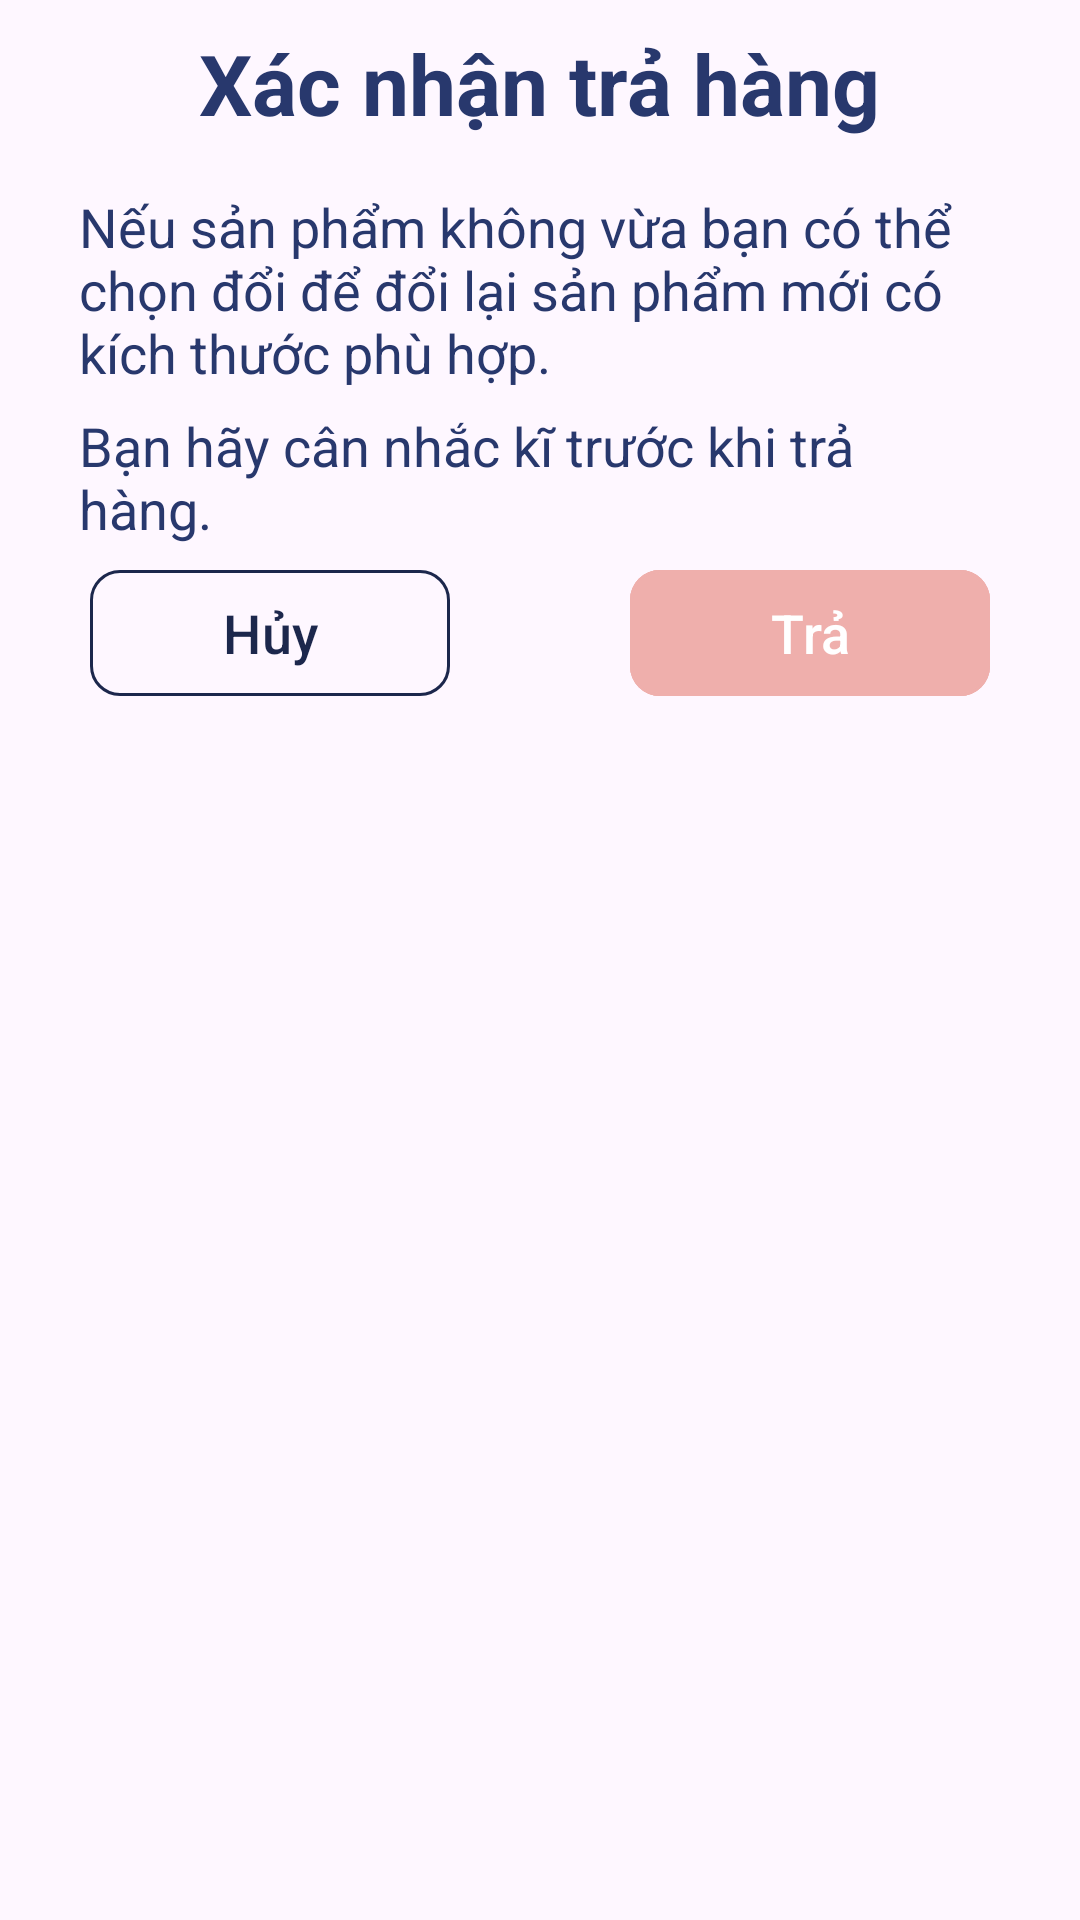

Layout XML and referenced resources for this Android screen:
<!-- AndroidManifest.xml: application theme Theme.AodoShop -->
<!-- res/layout/dialog_xac_nhan_tra_hang.xml -->
<?xml version="1.0" encoding="utf-8"?>
<LinearLayout xmlns:android="http://schemas.android.com/apk/res/android"
    android:layout_width="334dp"
    android:layout_height="262dp"
    xmlns:app="http://schemas.android.com/apk/res-auto"
    android:orientation="vertical"
    android:layout_gravity="center_horizontal">
    <TextView
        android:id="@+id/x_c_nh_n_tr"
        android:layout_width="235dp"
        android:layout_height="61dp"
        android:textStyle="bold"
        android:text="@string/x_c_nh_n_tr"
        android:lineHeight="34sp"
        android:layout_gravity="center_horizontal"
        android:paddingTop="9dp"
        android:textSize="28sp"
        android:textColor="#28386D"
        android:gravity="center_horizontal"
        />
    <LinearLayout
        android:layout_width="wrap_content"
        android:orientation="vertical"
        android:layout_gravity="center_horizontal"
        android:layout_height="wrap_content">
        <TextView
            android:id="@+id/n_u_s_n_ph_"
            android:layout_width="307dp"
            android:layout_height="71dp"

            android:text="@string/n_u_s_n_ph_"
            android:textAppearance="@style/n_u_s_n_ph_"
            android:gravity="center_vertical"
            />
        <TextView
            android:id="@+id/b_n_h_y_c_n"
            android:layout_width="289dp"
            android:layout_height="54dp"

            android:text="@string/b_n_h_y_c_n"
            android:textAppearance="@style/b_n_h_y_c_n"
            android:gravity="center_vertical"
            />
    </LinearLayout>
    <FrameLayout
        android:layout_width="300dp"
        android:layout_height="wrap_content"
        android:orientation="horizontal"
        android:layout_gravity="center_horizontal">
        <com.google.android.material.button.MaterialButton
            android:id="@+id/dialog_xac_nhan_tra_hang_huy_btn"
            android:layout_width="120dp"
            android:layout_height="50dp"
            android:text="Hủy"
            app:cornerRadius="10dp"
            app:strokeColor="@color/primary"
            android:layout_gravity="start"
            app:strokeWidth="1dp"
            android:textColor="@color/primary"
            app:rippleColor="@color/primary_indicator"
            android:textSize="18sp"
            android:backgroundTint="@android:color/transparent"/>

        <com.google.android.material.button.MaterialButton
            android:id="@+id/dialog_xac_nhan_tra_hang_tra_btn"
            android:layout_width="120dp"
            android:layout_height="50dp"
            android:text="@string/tra"
            app:cornerRadius="10dp"
            android:layout_gravity="end"
            app:strokeColor="@color/secondary"
            app:strokeWidth="1dp"
            android:textColor="@color/on_primary"
            app:rippleColor="@color/primary_indicator"
            android:textSize="18sp"
            android:backgroundTint="@color/secondary"/>
    </FrameLayout>
</LinearLayout>
<!-- resources referenced by this layout -->
<resources>
  <color name="on_primary">#FFFFFF</color>
  <color name="primary">#1C274C</color>
  <color name="primary_indicator">#661C274C</color>
  <color name="secondary">#EFAFAC</color>
  <string name="b_n_h_y_c_n">Bạn hãy cân nhắc kĩ trước khi trả hàng.</string>
  <string name="n_u_s_n_ph_">Nếu sản phẩm không vừa bạn có thể\nchọn đổi để đổi lại sản phẩm mới có kích thước phù hợp.</string>
  <string name="tra">Trả</string>
  <string name="x_c_nh_n_tr">Xác nhận trả hàng</string>
  <style name="b_n_h_y_c_n">
              <item name="android:textSize">18sp</item>
              <item name="android:textColor">#28386D</item>
          </style>
  <style name="n_u_s_n_ph_"> <item name="android:textSize">18sp</item> <item name="android:textColor">#28386D</item> </style>
  <style name="Theme.AodoShop" parent="Base.Theme.AodoShop" />
  <style name="Base.Theme.AodoShop" parent="Theme.Material3.DayNight.NoActionBar">
          
          
      </style>
</resources>
